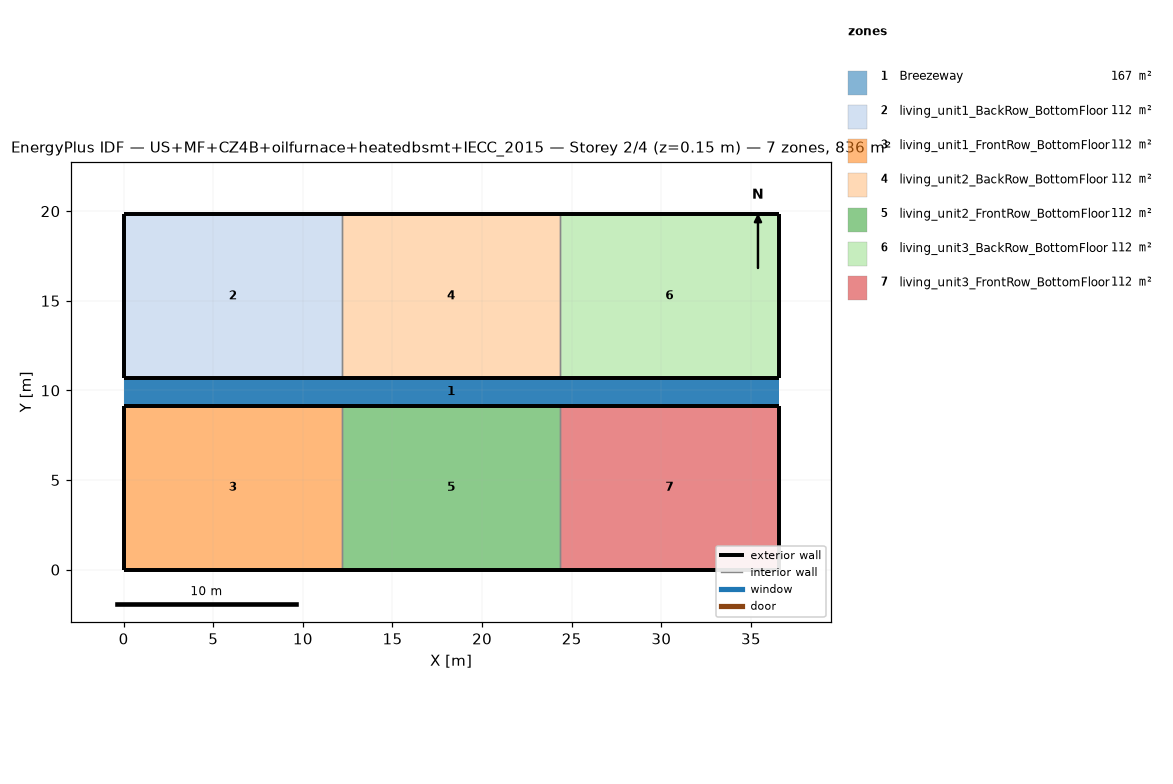
=== STOREY PLAN SPEC (per zone: floor XY polygon, exterior-wall plan segments, windows/doors) ===
zone 1: Breezeway  (167.0 m²)
  floor: (36.54, 9.16) (0.00, 9.16) (0.00, 10.68) (36.54, 10.68)
  floor: (36.54, 9.16) (0.00, 9.16) (0.00, 10.68) (36.54, 10.68)
  floor: (36.54, 9.16) (0.00, 9.16) (0.00, 10.68) (36.54, 10.68)
zone 2: living_unit1_BackRow_BottomFloor  (111.5 m²)
  floor: (12.18, 10.68) (0.00, 10.68) (0.00, 19.84) (12.18, 19.84)
  exterior wall: (0.00, 10.68) – (12.18, 10.68)  [12.2 m]
  exterior wall: (12.18, 19.84) – (0.00, 19.84)  [12.2 m]
  exterior wall: (0.00, 19.84) – (0.00, 10.68)  [9.2 m]
  interior walls: 1
zone 3: living_unit1_FrontRow_BottomFloor  (111.5 m²)
  floor: (12.18, 0.00) (0.00, 0.00) (0.00, 9.16) (12.18, 9.16)
  exterior wall: (0.00, 0.00) – (12.18, 0.00)  [12.2 m]
  exterior wall: (12.18, 9.16) – (0.00, 9.16)  [12.2 m]
  exterior wall: (0.00, 9.16) – (0.00, 0.00)  [9.2 m]
  interior walls: 1
zone 4: living_unit2_BackRow_BottomFloor  (111.5 m²)
  floor: (24.36, 10.68) (12.18, 10.68) (12.18, 19.84) (24.36, 19.84)
  exterior wall: (12.18, 10.68) – (24.36, 10.68)  [12.2 m]
  exterior wall: (24.36, 19.84) – (12.18, 19.84)  [12.2 m]
  interior walls: 2
zone 5: living_unit2_FrontRow_BottomFloor  (111.5 m²)
  floor: (24.36, 0.00) (12.18, 0.00) (12.18, 9.16) (24.36, 9.16)
  exterior wall: (12.18, 0.00) – (24.36, 0.00)  [12.2 m]
  exterior wall: (24.36, 9.16) – (12.18, 9.16)  [12.2 m]
  interior walls: 2
zone 6: living_unit3_BackRow_BottomFloor  (111.5 m²)
  floor: (36.54, 10.68) (24.36, 10.68) (24.36, 19.84) (36.54, 19.84)
  exterior wall: (24.36, 10.68) – (36.54, 10.68)  [12.2 m]
  exterior wall: (36.54, 10.68) – (36.54, 19.84)  [9.2 m]
  exterior wall: (36.54, 19.84) – (24.36, 19.84)  [12.2 m]
  interior walls: 1
zone 7: living_unit3_FrontRow_BottomFloor  (111.5 m²)
  floor: (36.54, 0.00) (24.36, 0.00) (24.36, 9.16) (36.54, 9.16)
  exterior wall: (24.36, 0.00) – (36.54, 0.00)  [12.2 m]
  exterior wall: (36.54, 0.00) – (36.54, 9.16)  [9.2 m]
  exterior wall: (36.54, 9.16) – (24.36, 9.16)  [12.2 m]
  interior walls: 1

=== DERIVED (storey summary) ===
Building: US+MF+CZ4B+oilfurnace+heatedbsmt+IECC_2015
Storey: 2 of 4  (floor level z = 0.15 m)
Storey gross floor area: 836.2 m²
Zones on this storey: 7
  - Breezeway: floor 167.0 m²
  - living_unit1_BackRow_BottomFloor: floor 111.5 m²; exterior wall 33.5 m (86.9 m²); WWR 0.0%
  - living_unit1_FrontRow_BottomFloor: floor 111.5 m²; exterior wall 33.5 m (86.9 m²); WWR 0.0%
  - living_unit2_BackRow_BottomFloor: floor 111.5 m²; exterior wall 24.4 m (63.1 m²); WWR 0.0%
  - living_unit2_FrontRow_BottomFloor: floor 111.5 m²; exterior wall 24.4 m (63.1 m²); WWR 0.0%
  - living_unit3_BackRow_BottomFloor: floor 111.5 m²; exterior wall 33.5 m (86.9 m²); WWR 0.0%
  - living_unit3_FrontRow_BottomFloor: floor 111.5 m²; exterior wall 33.5 m (86.9 m²); WWR 0.0%
Zone adjacency (shared interzone walls):
  - living_unit1_BackRow_BottomFloor ↔ living_unit2_BackRow_BottomFloor
  - living_unit1_FrontRow_BottomFloor ↔ living_unit2_FrontRow_BottomFloor
  - living_unit2_BackRow_BottomFloor ↔ living_unit3_BackRow_BottomFloor
  - living_unit2_FrontRow_BottomFloor ↔ living_unit3_FrontRow_BottomFloor